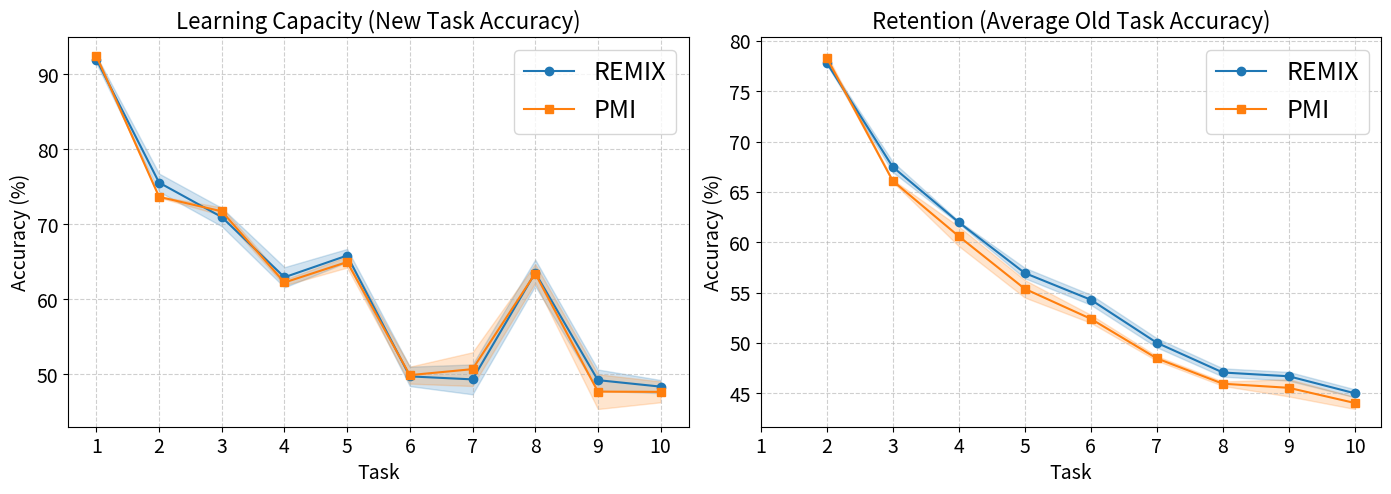

Write the Python code that produced this figure.
import numpy as np
import matplotlib.pyplot as plt
import warnings

# Provided Data Structure
remix_data = [
    [[92.7], [77.6, 76.1], [67.3, 66.5, 72.5], [60.6, 59.6, 65.3, 63.4], [58.9, 54.2, 58.3, 55.4, 64.6], [56.4, 50.7, 53.3, 53.8, 58.5, 48.5], [49.5, 50.1, 48.3, 48.9, 53.5, 46.1, 51.0], [47.8, 46.6, 46.5, 47.8, 51.6, 43.6, 49.3, 62.6], [47.6, 42.6, 45.8, 46.4, 50.2, 38.4, 45.7, 60.7, 48.8], [45.8, 39.4, 43.5, 44.9, 48.7, 37.3, 43.0, 59.2, 47.7, 49.1]],
    [[91.8], [77.9, 76.7], [69.1, 65.7, 70.9], [63.3, 59.3, 63.4, 64.3], [60.7, 53.5, 57.4, 54.3, 66.6], [58.6, 47.4, 51.7, 51.8, 58.5, 51.5], [55.3, 47.9, 49.5, 47.1, 53.2, 48.3, 50.4], [51.0, 42.7, 46.7, 44.2, 51.7, 46.0, 46.9, 66.0], [50.7, 39.0, 43.7, 42.5, 49.4, 43.0, 43.7, 62.4, 51.1], [48.2, 36.0, 41.3, 40.3, 47.3, 41.3, 39.6, 61.0, 50.0, 48.8]],
    [[91.5], [78.0, 73.9], [69.7, 66.6, 69.5], [63.9, 59.3, 63.2, 61.1], [60.6, 56.1, 56.6, 57.4, 66.3], [58.3, 51.7, 51.1, 52.6, 60.1, 49.1], [55.1, 51.1, 46.1, 48.4, 54.5, 47.6, 46.5], [49.0, 46.6, 44.0, 45.9, 52.3, 45.6, 42.8, 62.0], [48.3, 43.2, 42.4, 42.3, 50.4, 42.2, 40.8, 59.4, 47.7], [47.0, 42.5, 39.0, 41.6, 48.8, 41.1, 38.5, 56.4, 45.9, 47.1]]
]

pmi_data = [
    [[92.3], [78.0, 73.6], [68.8, 63.3, 72.0], [62.8, 59.0, 64.0, 62.5], [59.7, 52.9, 56.5, 57.1, 65.1], [55.2, 46.1, 51.4, 53.4, 58.4, 48.7], [53.0, 44.2, 46.3, 47.7, 52.8, 47.3, 49.6], [49.8, 41.3, 44.3, 45.2, 50.9, 45.0, 46.1, 62.5], [48.0, 38.3, 42.1, 43.1, 49.3, 40.8, 43.3, 59.3, 50.0], [45.7, 36.5, 39.2, 42.3, 45.0, 39.0, 42.2, 56.4, 49.0, 49.6]],
    [[92.7], [78.3, 73.8], [69.3, 62.7, 71.0], [62.3, 55.1, 63.3, 62.5], [58.0, 50.3, 56.8, 55.4, 64.0], [54.7, 44.6, 50.5, 52.0, 57.8, 49.5], [50.9, 42.6, 45.5, 48.4, 52.0, 49.6, 48.6], [48.0, 39.3, 45.3, 43.7, 50.8, 46.1, 46.4, 62.6], [46.0, 35.5, 41.5, 40.3, 47.5, 42.6, 42.8, 60.0, 44.5], [45.1, 35.0, 40.7, 39.1, 44.6, 41.2, 41.7, 57.8, 45.3, 46.7]],
    [[92.4], [78.7, 73.6], [67.9, 64.6, 72.2], [60.0, 56.6, 62.3, 61.7], [56.1, 49.6, 56.3, 55.9, 65.8], [52.4, 46.4, 49.5, 53.9, 59.8, 51.4], [48.8, 45.9, 45.2, 49.3, 53.6, 49.5, 53.8], [44.1, 42.0, 43.3, 46.7, 50.7, 47.3, 48.9, 65.2], [43.4, 39.5, 41.0, 44.6, 49.2, 46.1, 45.8, 63.3, 48.5], [43.2, 38.6, 37.7, 43.7, 47.4, 43.3, 42.2, 61.1, 46.3, 46.6]]
]

def extract_metrics(data):
    new_task_accs = []
    old_task_accs = []
    for seed_data in data:
        # The new task accuracy is always the last item in the list at each step
        seed_new = [step[-1] for step in seed_data]
        
        # Retention is the average accuracy of all tasks EXCEPT the newly learned one
        seed_old = []
        for i, step in enumerate(seed_data):
            if i == 0:
                seed_old.append(np.nan) # No "old" tasks exist at step 1
            else:
                seed_old.append(np.mean(step[:-1]))
                
        new_task_accs.append(seed_new)
        old_task_accs.append(seed_old)
        
    return np.array(new_task_accs), np.array(old_task_accs)

# Extract 
remix_new, remix_old = extract_metrics(remix_data)
pmi_new, pmi_old = extract_metrics(pmi_data)

# Calculate Means and Standard Deviations across the 3 seeds
with warnings.catch_warnings():
    warnings.simplefilter("ignore", category=RuntimeWarning)
    remix_new_mean, remix_new_std = np.nanmean(remix_new, axis=0), np.nanstd(remix_new, axis=0)
    pmi_new_mean, pmi_new_std = np.nanmean(pmi_new, axis=0), np.nanstd(pmi_new, axis=0)
    
    remix_old_mean, remix_old_std = np.nanmean(remix_old, axis=0), np.nanstd(remix_old, axis=0)
    pmi_old_mean, pmi_old_std = np.nanmean(pmi_old, axis=0), np.nanstd(pmi_old, axis=0)

steps = np.arange(1, 11)

# Generate Plots
fig, axes = plt.subplots(1, 2, figsize=(14, 5), dpi=120)

# Plot 1: New Task Accuracy
axes[0].plot(steps, remix_new_mean, label='REMIX', color='#1f77b4', marker='o')
axes[0].fill_between(steps, remix_new_mean - remix_new_std, remix_new_mean + remix_new_std, color='#1f77b4', alpha=0.2)

axes[0].plot(steps, pmi_new_mean, label='PMI', color='#ff7f0e', marker='s')
axes[0].fill_between(steps, pmi_new_mean - pmi_new_std, pmi_new_mean + pmi_new_std, color='#ff7f0e', alpha=0.2)

axes[0].set_title('Learning Capacity (New Task Accuracy)', fontsize=16)
axes[0].set_xlabel('Task', fontsize=14)
axes[0].set_ylabel('Accuracy (%)', fontsize=14)
axes[0].set_xticks(steps)
axes[0].grid(True, linestyle='--', alpha=0.6)
axes[0].legend(fontsize=18)

axes[0].tick_params(axis='both', which='major', labelsize=14)

# Plot 2: Old Knowledge Retention
axes[1].plot(steps[1:], remix_old_mean[1:], label='REMIX', color='#1f77b4', marker='o')
axes[1].fill_between(steps[1:], remix_old_mean[1:] - remix_old_std[1:], remix_old_mean[1:] + remix_old_std[1:], color='#1f77b4', alpha=0.2)

axes[1].plot(steps[1:], pmi_old_mean[1:], label='PMI', color='#ff7f0e', marker='s')
axes[1].fill_between(steps[1:], pmi_old_mean[1:] - pmi_old_std[1:], pmi_old_mean[1:] + pmi_old_std[1:], color='#ff7f0e', alpha=0.2)

axes[1].set_title('Retention (Average Old Task Accuracy)', fontsize=16)
axes[1].set_xlabel('Task', fontsize=14)
axes[1].set_ylabel('Accuracy (%)', fontsize=14)
axes[1].set_xticks(steps)
axes[1].grid(True, linestyle='--', alpha=0.6)
axes[1].legend(fontsize=18)

axes[1].tick_params(axis='both', which='major', labelsize=14)

plt.tight_layout()
pdf_path = "resnet34_cifar100_acc.pdf"
plt.savefig(pdf_path, dpi=300, bbox_inches='tight', format='pdf')
print(f"Plots saved successfully as: {pdf_path}")
plt.show()
